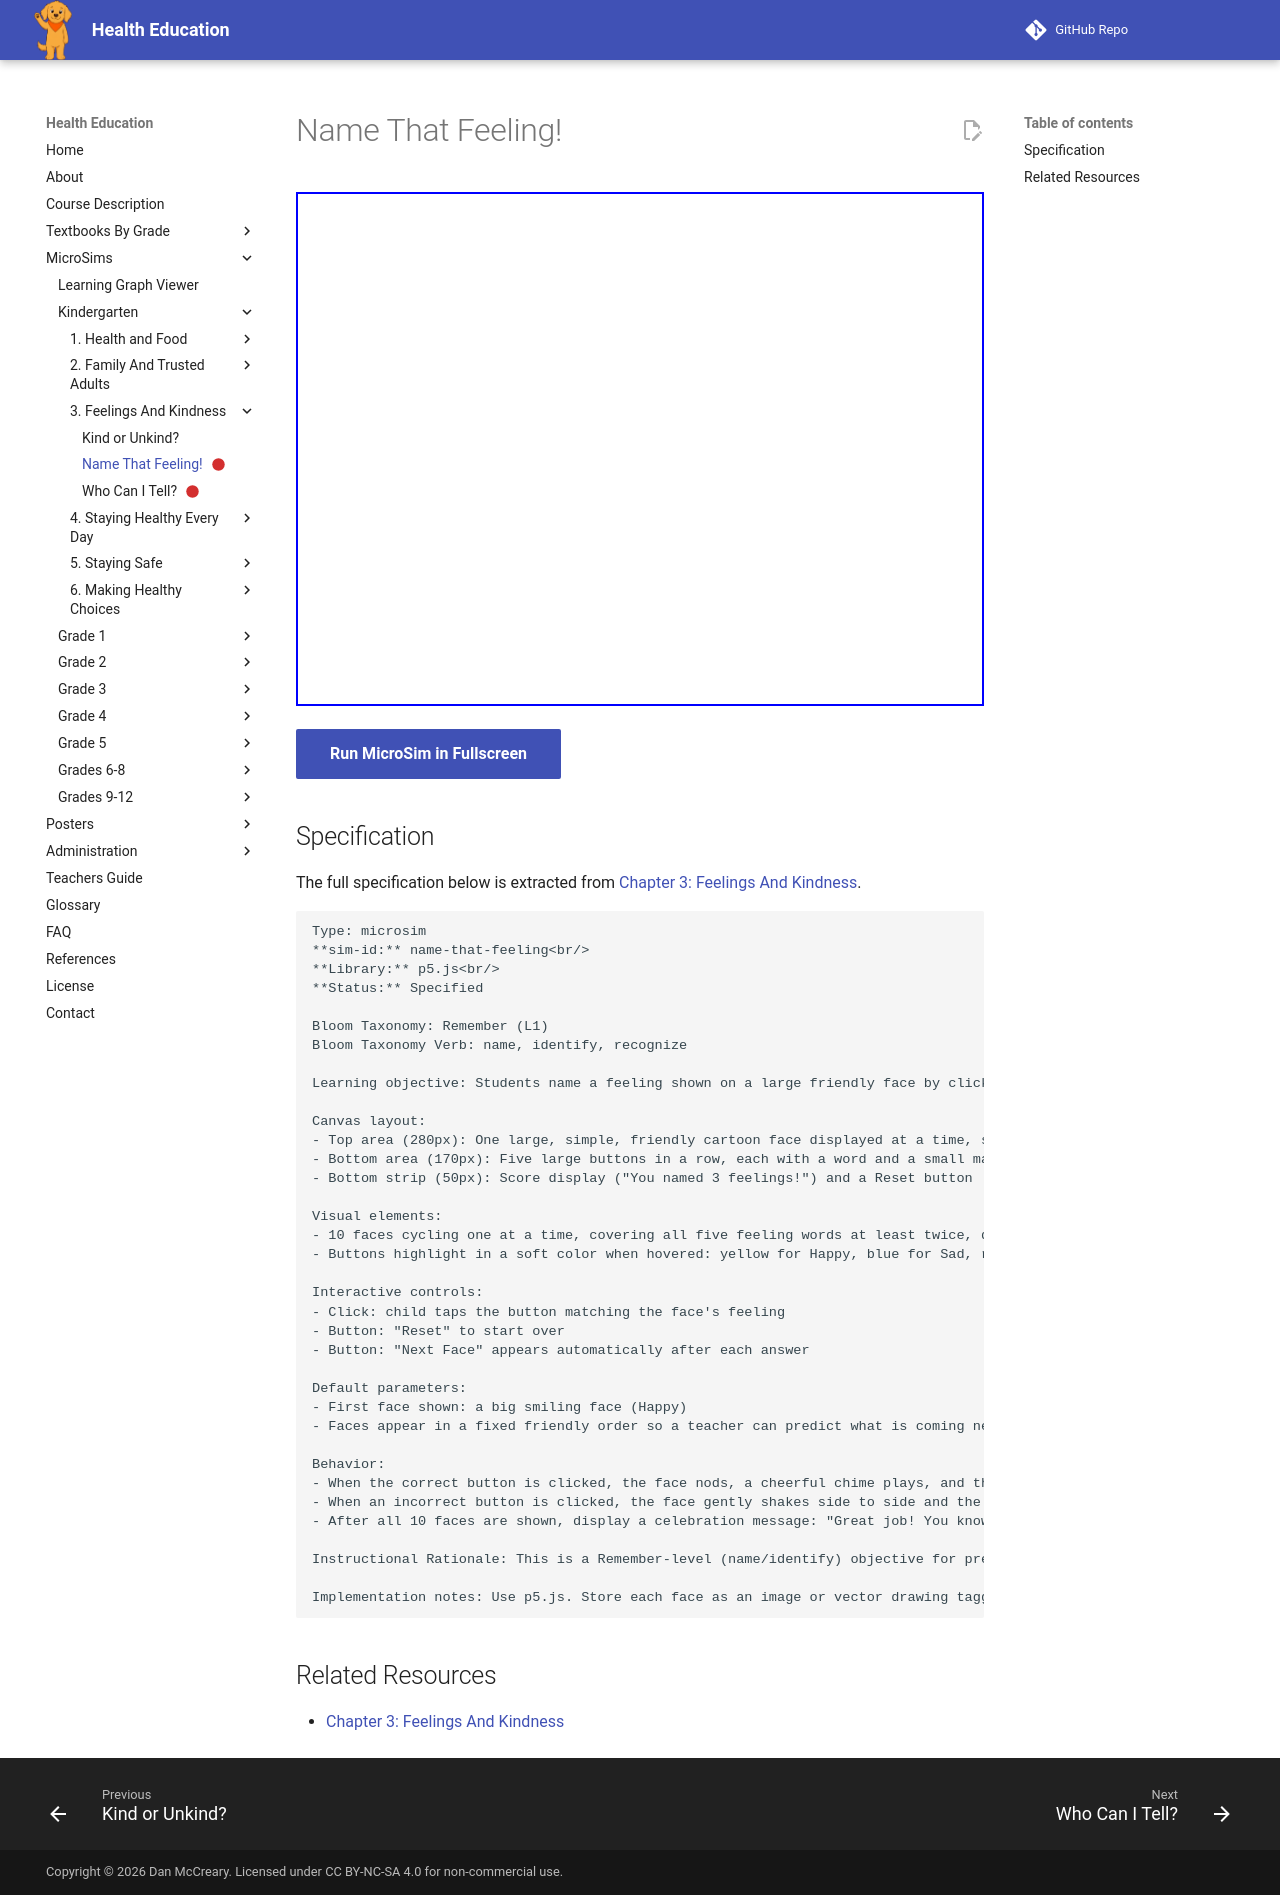

repository: dmccreary/health-education · page: sims/name-that-feeling/index.html · generator: mkdocs

---
title: Name That Feeling!
description: Students name a feeling shown on a large friendly face by clicking the matching word/icon button, building the skill of Naming Feelings and expanding their Emotions Vocabulary.
status: scaffold
library: p5.js
bloom_level: Remember (L1)
---

# Name That Feeling!



<iframe src="main.html" width="100%" height="514px"></iframe>

[Run MicroSim in Fullscreen](main.html){ .md-button .md-button--primary }

## Specification

The full specification below is extracted from
[Chapter 3: Feelings And Kindness](../../bands/kindergarten/chapters/03-feelings-and-kindness/index.md).

```text
Type: microsim
**sim-id:** name-that-feeling<br/>
**Library:** p5.js<br/>
**Status:** Specified

Bloom Taxonomy: Remember (L1)
Bloom Taxonomy Verb: name, identify, recognize

Learning objective: Students name a feeling shown on a large friendly face by clicking the matching word/icon button, building the skill of Naming Feelings and expanding their Emotions Vocabulary.

Canvas layout:
- Top area (280px): One large, simple, friendly cartoon face displayed at a time, showing a clear expression (big smile, tears, furrowed brow, wide eyes, or relaxed calm face)
- Bottom area (170px): Five large buttons in a row, each with a word and a small matching icon: "Happy," "Sad," "Mad," "Scared," "Calm"
- Bottom strip (50px): Score display ("You named 3 feelings!") and a Reset button

Visual elements:
- 10 faces cycling one at a time, covering all five feeling words at least twice, drawn in a warm, simple, non-scary cartoon style
- Buttons highlight in a soft color when hovered: yellow for Happy, blue for Sad, red for Mad, purple for Scared, green for Calm

Interactive controls:
- Click: child taps the button matching the face's feeling
- Button: "Reset" to start over
- Button: "Next Face" appears automatically after each answer

Default parameters:
- First face shown: a big smiling face (Happy)
- Faces appear in a fixed friendly order so a teacher can predict what is coming next

Behavior:
- When the correct button is clicked, the face nods, a cheerful chime plays, and the score increases by one
- When an incorrect button is clicked, the face gently shakes side to side and the correct button glows so the child can try again — no harsh error sound or red X
- After all 10 faces are shown, display a celebration message: "Great job! You know so many feeling words!"

Instructional Rationale: This is a Remember-level (name/identify) objective for pre-readers, so a simple click-to-match pattern with icon-supported buttons is appropriate — it does not require independent reading and gives immediate, forgiving feedback.

Implementation notes: Use p5.js. Store each face as an image or vector drawing tagged with its correct feeling word. Keep all button text large (28px+) and pair every word with an icon since this is a read-aloud/pre-reader audience.
```

## Related Resources

- [Chapter 3: Feelings And Kindness](../../bands/kindergarten/chapters/03-feelings-and-kindness/index.md)
